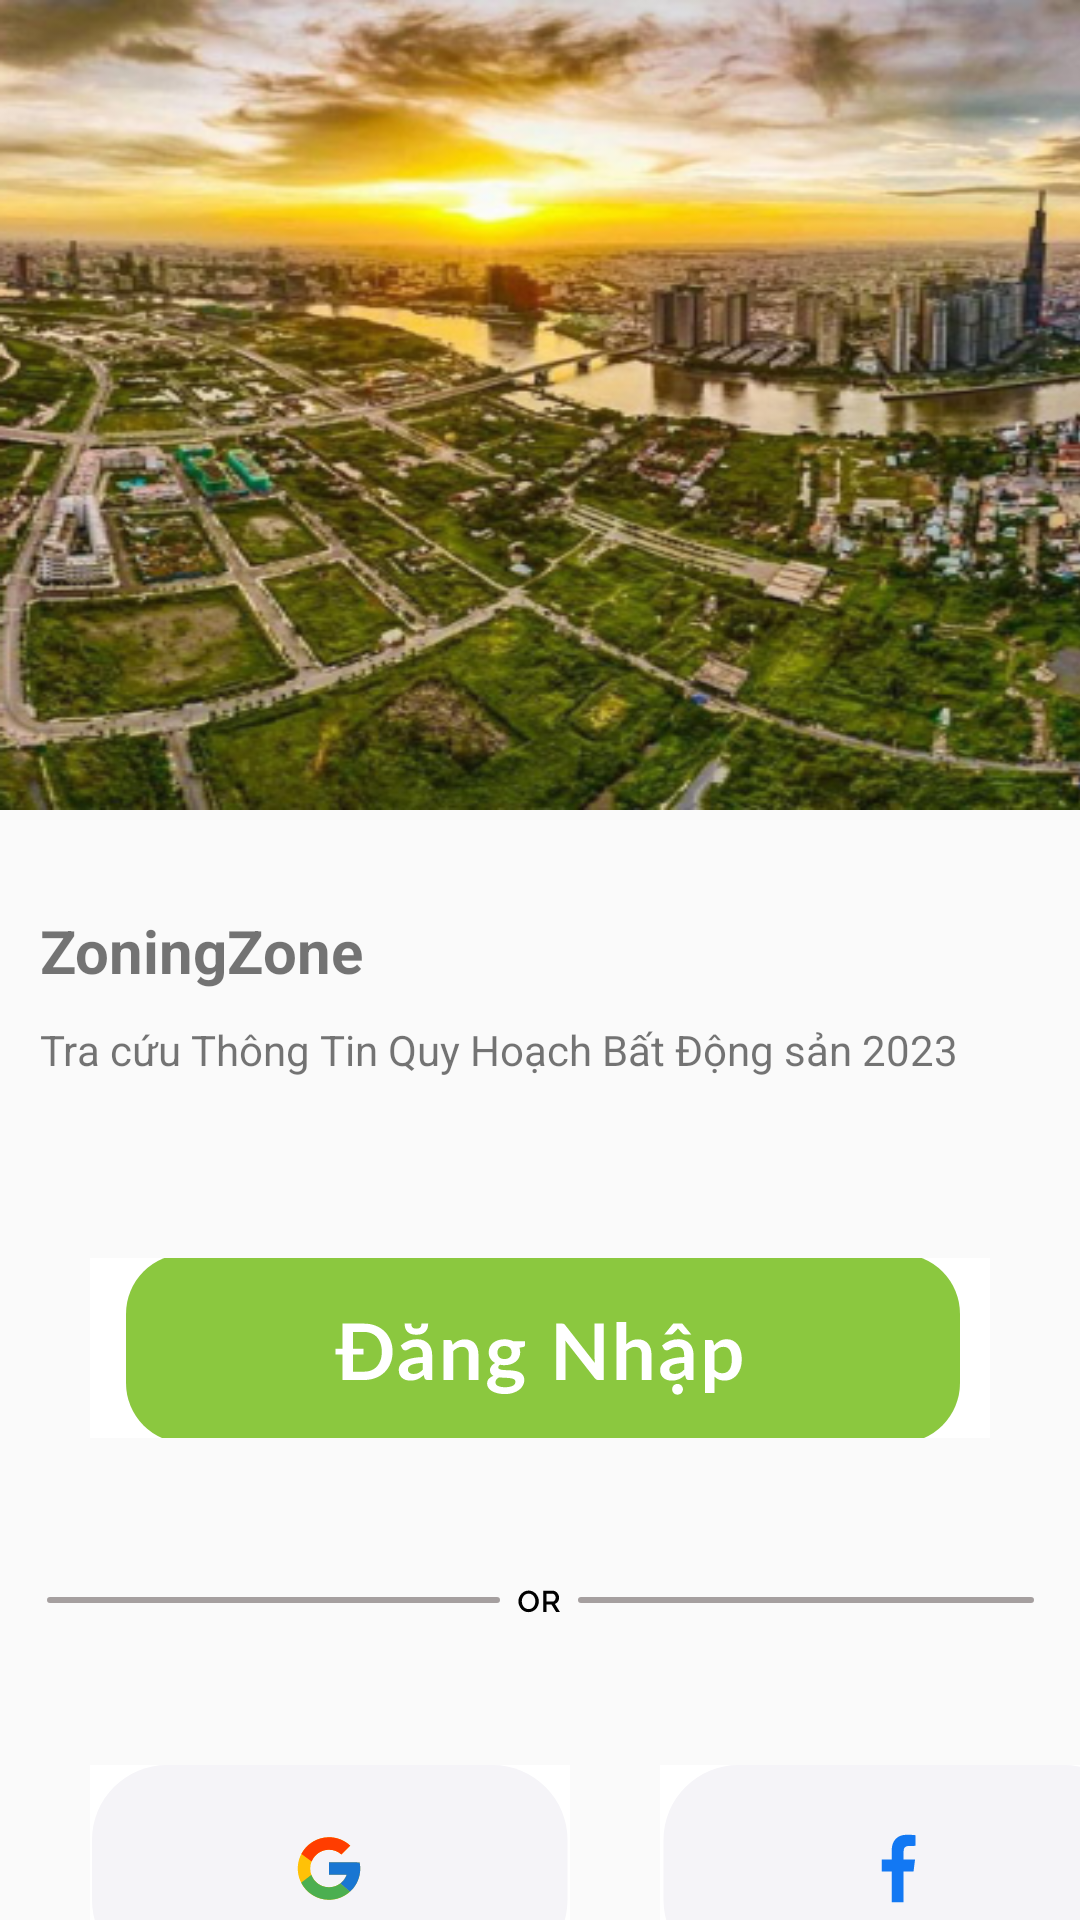

This screen was rendered from an Android layout file. Write that file and the resources it references.
<!-- AndroidManifest.xml: application theme Theme.Nhom8_LTDD_TraCuuBDS -->
<!-- res/layout/activity_login_main.xml -->
<?xml version="1.0" encoding="utf-8"?>
<androidx.constraintlayout.widget.ConstraintLayout xmlns:android="http://schemas.android.com/apk/res/android"
    xmlns:app="http://schemas.android.com/apk/res-auto"
    xmlns:tools="http://schemas.android.com/tools"
    android:layout_width="match_parent"
    android:layout_height="match_parent"
    tools:context=".menu.login.login_main_Activity">
    <LinearLayout
        android:layout_width="match_parent"
        android:layout_height="match_parent"
        android:orientation="vertical">

        <ImageView
            android:scaleType="fitXY"
            android:id="@+id/imageView"
            android:layout_width="415dp"
            android:layout_height="270dp"
            app:srcCompat="@drawable/login_background" />

        <TextView
            android:layout_marginTop="100px"
            android:layout_marginLeft="40px"
            android:textSize="60px"
            android:textStyle="bold"
            android:id="@+id/textView"
            android:layout_width="match_parent"
            android:layout_height="wrap_content"
            android:text="ZoningZone" />

        <TextView
            android:id="@+id/textView2"
            android:layout_marginTop="30px"
            android:layout_marginLeft="40px"
            android:layout_width="match_parent"
            android:layout_height="wrap_content"
            android:text="Tra cứu Thông Tin Quy Hoạch Bất Động sản 2023" />

        <ImageButton
            android:id="@+id/login_main_start"
            android:layout_width="300dp"
            android:layout_height="60dp"
            android:layout_gravity="center"
            android:layout_marginTop="60dp"
            android:background="@color/white"
            app:srcCompat="@drawable/login_login_button" />

        <ImageView
            android:layout_width="match_parent"
            android:layout_height="wrap_content"
            android:layout_gravity="center"
            android:layout_marginTop="50dp"
            android:gravity="center"
            android:textColor="@color/grey"
            app:srcCompat="@drawable/login_split_line" />

        <LinearLayout
            android:layout_width="match_parent"
            android:layout_height="wrap_content"
            android:layout_marginTop="50dp"
            android:orientation="horizontal">


            <ImageButton
                android:id="@+id/login_with_google1"
                android:layout_width="160dp"
                android:layout_height="70dp"
                android:layout_marginLeft="30dp"
                android:background="@color/white"
                android:scaleType="center"
                android:src="@drawable/login_with_google">

            </ImageButton>

            <ImageButton
                android:id="@+id/login_with_facebook1"
                android:layout_width="160dp"
                android:layout_height="70dp"
                android:layout_marginLeft="30dp"
                android:background="@color/white"
                android:scaleType="center"
                android:src="@drawable/login_with_facebook"></ImageButton>

        </LinearLayout>

        <LinearLayout
            android:layout_width="match_parent"
            android:layout_height="50dp"
            android:layout_margin="15dp"
            android:orientation="horizontal">

            <TextView
                android:id="@+id/chua_dang_ky"
                android:layout_width="wrap_content"
                android:layout_height="31dp"
                android:gravity="center"
                android:paddingLeft="80dp"
                android:text="Chưa có tài khoản?"
                android:textColor="@color/black" />

            <Button
                android:id="@+id/login_main_register"
                android:layout_width="wrap_content"
                android:layout_height="match_parent"
                android:backgroundTint="@color/white"
                android:gravity="center"
                android:text="Đăng Kí"
                android:textColor="@color/blue" />
        </LinearLayout>
    </LinearLayout>
</androidx.constraintlayout.widget.ConstraintLayout>
<!-- resources referenced by this layout -->
<resources>
  <color name="black">#FF000000</color>
  <color name="blue">#2C3578</color>
  <color name="grey">#79D5DAEC</color>
  <color name="white">#FFFFFFFF</color>
  <!-- drawable login_background: png bitmap (drawable, 301384 bytes) -->
  <!-- drawable login_login_button: vector/xml drawable (drawable, 12913 chars, omitted) -->
  <!-- drawable login_split_line: vector/xml drawable (drawable, 2541 chars, omitted) -->
  <!-- drawable login_with_facebook (drawable) -->
  <vector xmlns:android="http://schemas.android.com/apk/res/android" xmlns:aapt="http://schemas.android.com/aapt"
      android:viewportWidth="159"
      android:viewportHeight="70"
      android:width="159dp"
      android:height="70dp">
      <path
          android:pathData="M25.5 0H134A25 25 0 0 1 159 25V45A25 25 0 0 1 134 70H25.5A25 25 0 0 1 0.5 45V25A25 25 0 0 1 25.5 0Z"
          android:fillColor="#F5F4F8" />
      <path
          android:pathData="M80.5324 45.75H76.5647V35.5035H73.25V31.4894H76.5647V28.5317C76.5647 26.8415 77.0167 25.5387 77.9208 24.6232C78.8248 23.7077 80.0301 23.25 81.5368 23.25C82.7422 23.25 83.7299 23.3028 84.5 23.4085V26.9472L82.4408 27C81.7042 27 81.202 27.1585 80.9342 27.4754C80.6663 27.7923 80.5324 28.2676 80.5324 28.9014V31.4894H84.3493L83.8471 35.5035H80.5324V45.75Z"
          android:fillColor="#1278F3" />
  </vector>
  <!-- drawable login_with_google (drawable) -->
  <vector xmlns:android="http://schemas.android.com/apk/res/android" xmlns:aapt="http://schemas.android.com/aapt"
      android:viewportWidth="159"
      android:viewportHeight="70"
      android:width="159dp"
      android:height="70dp">
      <path
          android:pathData="M25 0H133.5A25 25 0 0 1 158.5 25V45A25 25 0 0 1 133.5 70H25A25 25 0 0 1 0 45V25A25 25 0 0 1 25 0Z"
          android:fillColor="#F5F4F8" />
      <path
          android:pathData="M89.214 32.4599H88.3749V32.4166H78.9999V36.5833H84.8869C84.028 39.0088 81.7202 40.75 78.9999 40.75C75.5484 40.75 72.7499 37.9515 72.7499 34.5C72.7499 31.0484 75.5484 28.25 78.9999 28.25C80.5931 28.25 82.0426 28.851 83.1463 29.8328L86.0926 26.8864C84.2322 25.1526 81.7437 24.0833 78.9999 24.0833C73.2473 24.0833 68.5833 28.7474 68.5833 34.5C68.5833 40.2526 73.2473 44.9166 78.9999 44.9166C84.7525 44.9166 89.4166 40.2526 89.4166 34.5C89.4166 33.8015 89.3447 33.1198 89.214 32.4599Z"
          android:fillColor="#FFC107" />
      <path
          android:pathData="M69.7844 29.6515L73.2068 32.1614C74.1329 29.8687 76.3756 28.25 79 28.25C80.5933 28.25 82.0428 28.851 83.1464 29.8328L86.0928 26.8864C84.2323 25.1526 81.7438 24.0833 79 24.0833C74.999 24.0833 71.5292 26.3422 69.7844 29.6515Z"
          android:fillColor="#FF3D00" />
      <path
          android:pathData="M79 44.9167C81.6906 44.9167 84.1354 43.887 85.9839 42.2125L82.7599 39.4844C81.6789 40.3064 80.3581 40.7511 79 40.75C76.2906 40.75 73.9901 39.0224 73.1234 36.6115L69.7266 39.2286C71.4505 42.6021 74.9516 44.9167 79 44.9167Z"
          android:fillColor="#4CAF50" />
      <path
          android:pathData="M89.2141 32.4599H88.375V32.4167H79V36.5834H84.887C84.4761 37.7377 83.7361 38.7465 82.7583 39.4849L82.7599 39.4839L85.9839 42.212C85.7557 42.4193 89.4167 39.7084 89.4167 34.5C89.4167 33.8016 89.3448 33.1198 89.2141 32.4599Z"
          android:fillColor="#1976D2" />
  </vector>
  <style name="Theme.Nhom8_LTDD_TraCuuBDS" parent="Base.Theme.Nhom8_LTDD_TraCuuBDS" />
  <style name="Base.Theme.Nhom8_LTDD_TraCuuBDS" parent="Theme.AppCompat.Light.NoActionBar">
          
          
      </style>
</resources>
